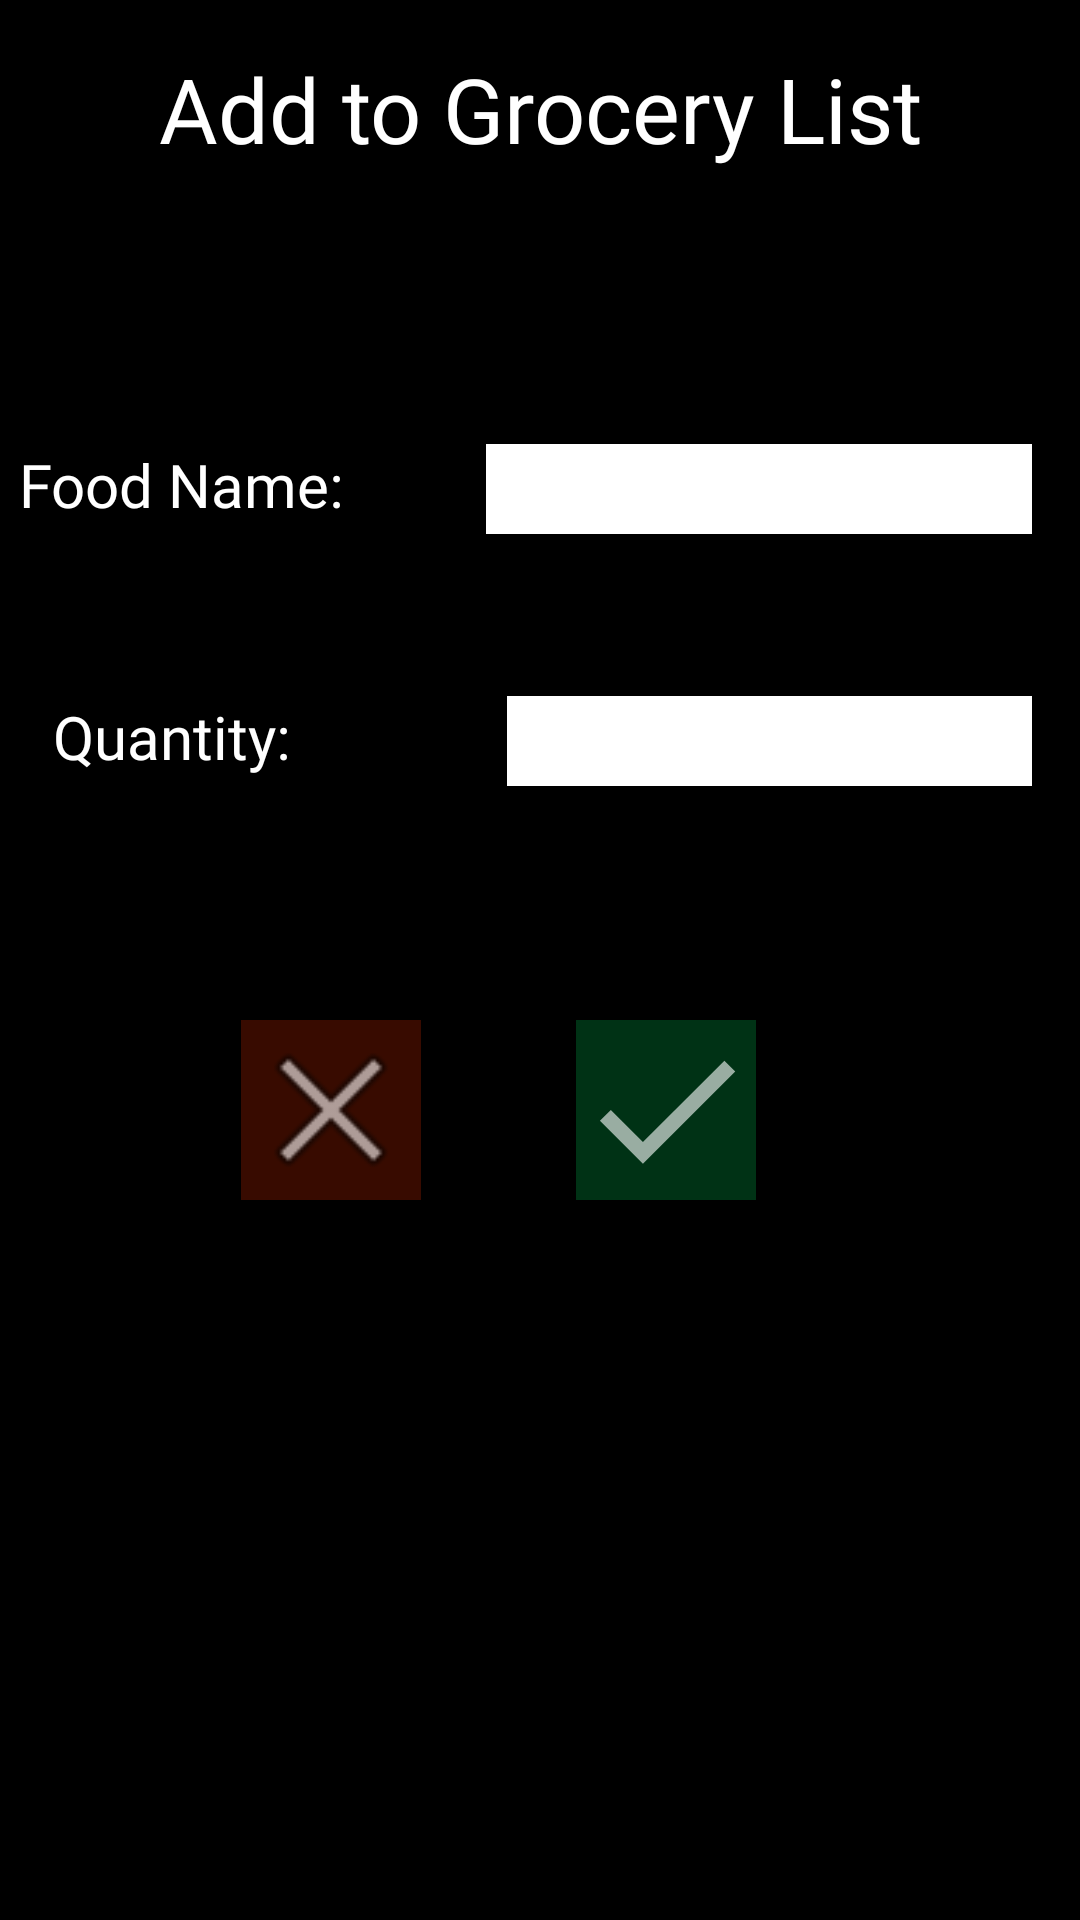

Reconstruct the res/layout file that produces this screen, plus the resources it refers to.
<!-- AndroidManifest.xml: application theme Theme.KitchenKompanionv1 -->
<!-- res/layout/add_grocerylist.xml -->
<?xml version="1.0" encoding="utf-8"?>
<androidx.constraintlayout.widget.ConstraintLayout xmlns:android="http://schemas.android.com/apk/res/android"
    xmlns:app="http://schemas.android.com/apk/res-auto"
    xmlns:tools="http://schemas.android.com/tools"
    android:layout_width="match_parent"
    android:layout_height="match_parent"
    android:background="#000000"
    android:backgroundTint="#000000"
    android:outlineAmbientShadowColor="#FFFFFF"
    tools:context=".AddFood">

    <TextView
        android:id="@+id/textView3"
        android:layout_width="304dp"
        android:layout_height="52dp"
        android:layout_marginTop="16dp"
        android:fontFamily="@font/comfortaa"
        android:text="Add to Grocery List"
        android:textAlignment="center"
        android:textColor="#FFFFFF"
        android:textSize="30sp"
        app:layout_constraintEnd_toEndOf="parent"
        app:layout_constraintHorizontal_bias="0.498"
        app:layout_constraintStart_toStartOf="parent"
        app:layout_constraintTop_toTopOf="parent" />

    <TextView
        android:id="@+id/textView4"
        android:layout_width="138dp"
        android:layout_height="33dp"
        android:layout_marginTop="148dp"
        android:fontFamily="@font/comfortaa"
        android:text="Food Name:"
        android:textAlignment="viewStart"
        android:textColor="#FFFFFF"
        android:textSize="20sp"
        app:layout_constraintEnd_toStartOf="@+id/editName"
        app:layout_constraintHorizontal_bias="0.266"
        app:layout_constraintStart_toStartOf="parent"
        app:layout_constraintTop_toTopOf="parent" />

    <TextView
        android:id="@+id/textView5"
        android:layout_width="111dp"
        android:layout_height="35dp"
        android:layout_marginStart="16dp"
        android:layout_marginTop="232dp"
        android:layout_marginEnd="22dp"
        android:fontFamily="@font/comfortaa"
        android:text="Quantity:"
        android:textAlignment="viewStart"
        android:textColor="#FFFFFF"
        android:textSize="20sp"
        app:layout_constraintEnd_toStartOf="@+id/editQuantity"
        app:layout_constraintHorizontal_bias="0.09"
        app:layout_constraintStart_toStartOf="parent"
        app:layout_constraintTop_toTopOf="parent" />

    <ImageView
        android:id="@+id/cancel"
        android:layout_width="60dp"
        android:layout_height="60dp"
        android:layout_marginTop="340dp"
        android:background="#40DD2C00"
        app:layout_constraintEnd_toStartOf="@+id/done"
        app:layout_constraintHorizontal_bias="0.609"
        app:layout_constraintStart_toStartOf="parent"
        app:layout_constraintTop_toTopOf="parent"
        app:srcCompat="@android:drawable/ic_menu_close_clear_cancel" />

    <ImageView
        android:id="@+id/done"
        android:layout_width="60dp"
        android:layout_height="60dp"
        android:layout_marginTop="340dp"
        android:layout_marginEnd="108dp"
        android:background="#4000C853"
        android:onClick="sendMessage"
        android:paddingHorizontal="-50dp"
        android:paddingVertical="-50dp"
        android:tint="#FFFFFF"
        app:layout_constraintEnd_toEndOf="parent"
        app:layout_constraintTop_toTopOf="parent"
        app:srcCompat="@drawable/mycheck1" />

    <EditText
        android:id="@+id/editQuantity"
        android:layout_width="175dp"
        android:layout_height="30dp"
        android:layout_marginTop="232dp"
        android:layout_marginEnd="16dp"
        android:background="#FFFFFF"
        android:editable="true"
        android:ems="10"
        android:inputType="number"
        android:textColor="#000000"
        app:layout_constraintEnd_toEndOf="parent"
        app:layout_constraintTop_toTopOf="parent" />

    <EditText
        android:id="@+id/editName"
        android:layout_width="182dp"
        android:layout_height="30dp"
        android:layout_marginTop="148dp"
        android:layout_marginEnd="16dp"
        android:background="#FFFFFF"
        android:editable="true"
        android:ems="10"
        android:inputType="textPersonName"
        android:textColor="#000000"
        app:layout_constraintEnd_toEndOf="parent"
        app:layout_constraintTop_toTopOf="parent" />

</androidx.constraintlayout.widget.ConstraintLayout>
<!-- resources referenced by this layout -->
<resources>
  <!-- drawable mycheck1 (drawable-anydpi) -->
  <vector xmlns:android="http://schemas.android.com/apk/res/android"
      android:width="24dp"
      android:height="24dp"
      android:viewportWidth="24"
      android:viewportHeight="24"
      android:tint="#333333"
      android:alpha="0.6">
    <group android:scaleX="1.0256411"
        android:scaleY="1.0256411"
        android:translateX="-0.30769232"
        android:translateY="-0.30769232">
      <path
          android:fillColor="@android:color/white"
          android:pathData="M9,16.17L4.83,12l-1.42,1.41L9,19 21,7l-1.41,-1.41z"/>
    </group>
  </vector>
  <style name="Theme.KitchenKompanionv1" parent="Theme.MaterialComponents.DayNight.DarkActionBar">
          
          <item name="colorPrimary">@color/purple_500</item>
          <item name="colorPrimaryVariant">@color/purple_700</item>
          <item name="colorOnPrimary">@color/white</item>
          
          <item name="colorSecondary">@color/teal_200</item>
          <item name="colorSecondaryVariant">@color/teal_700</item>
          <item name="colorOnSecondary">@color/black</item>
          
          <item name="android:statusBarColor" tools:targetApi="l">?attr/colorPrimaryVariant</item>
          
      </style>
  <!-- not gathered from this repository: default colours our renderer supplied (Android Studio template values) -->
  <color name="purple_500">#FF6200EE</color>
  <color name="purple_700">#FF3700B3</color>
  <color name="teal_200">#FF03DAC5</color>
  <color name="teal_700">#FF018786</color>
  <color name="black">#FF000000</color>
  <color name="white">#FFFFFFFF</color>
</resources>
